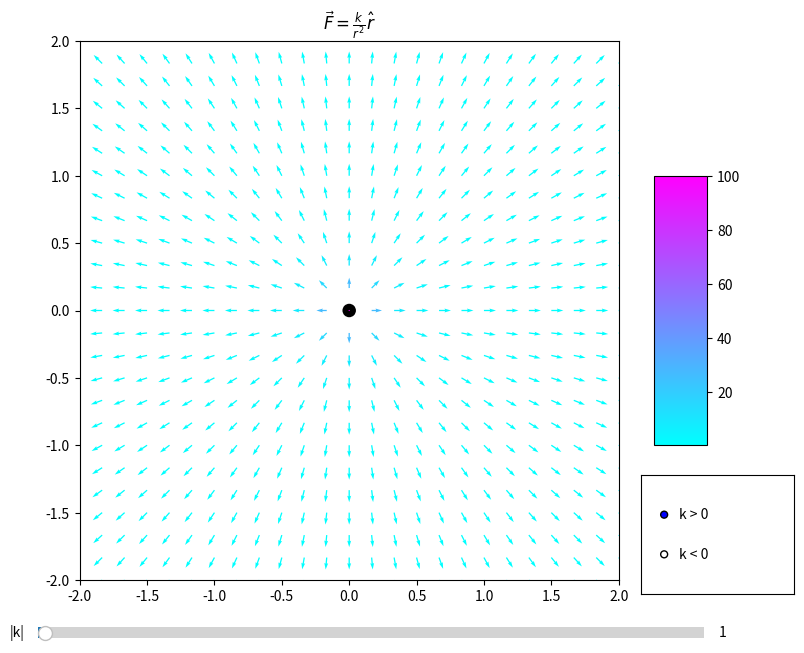

Reproduce this figure in Python.
import numpy as np
import matplotlib.pyplot as plt
from matplotlib.widgets import Slider, Button, RadioButtons


n = 25
X = np.linspace(-2, 2, n)
Y = np.linspace(-2, 2, n)
x, y = np.meshgrid(X, Y)

command = {'left':np.array([-0.1, 0]),
           'right':np.array([0.1, 0]),
           'up':np.array([0, 0.1]),
           'down':np.array([0, -0.1])}

fig= plt.figure(figsize=[9, 7])
ax = plt.axes(xlim = (-2, 2), ylim = (-2, 2))
plt.title('$ \\vec{F} = \\frac{k}{r^2} \\hat{r} $')
ax.set_aspect('equal')

circle = plt.Circle((0,0), 0.05, fc = 'k')
circle.center = np.array([0.0, 0.0])
ax.add_patch(circle)


def Field(x, y, x0=0, y0=0, k=1, s=1):
    rx = x - x0
    ry = y - y0
    r = np.sqrt(rx**2 + ry**2 + 0.01)
    return s*rx/r, s*ry/r, k/r**2


def upd1(event):
    try:
        global xp, yp
        circle.center += command[event.key]
        xp = circle.center[0]
        yp = circle.center[1]

        v1, v2, intense = Field(x, y, x0=xp, y0=yp, k=val_k, s=sdata)
        vec.set_UVC(v1, v2, C=intense)
        plt.draw()

    except:
        pass


def upd2(event):
    if event.inaxes != ax:
        pass
        
    else:
        global xp, yp
        xp = event.xdata
        yp = event.ydata

        circle.center[0] = xp
        circle.center[1] = yp

        v1, v2, intense = Field(x, y, x0=xp, y0=yp, k=val_k, s=sdata)
        vec.set_UVC(v1, v2, C=intense)
        plt.draw()


def upd_intensity(val):
    global val_k
    val_k = slider.val
    v1, v2, intensity = Field(x, y, x0=xp, y0=yp, k=val_k, s=sdata)
    vec.set_UVC(v1, v2, C=intensity)


def upd_sign(label):
    signdict = {'k > 0':1, 'k < 0':-1}
    global sdata
    sdata = signdict[label]
    
    v1, v2, intensity = Field(x, y, x0=xp, y0=yp, k=val_k, s=sdata)
    vec.set_UVC(v1, v2)
    plt.draw()


u1, u2, Intensity = Field(x, y)
vec = ax.quiver(x, y, u1, u2, Intensity, cmap='cool')

fig.colorbar(vec, shrink = 0.5, aspect = 5) 
xp, yp = 0, 0

bar = plt.axes([0.1, 0.02, 0.74, 0.03])
slider = Slider(bar, '|k|', 0, 100, valinit=1)

button = plt.axes([0.77, 0.09, 0.17, 0.17])
radio = RadioButtons(button, ('k > 0', 'k < 0'))

val_k, sdata = 1, 1

slider.on_changed(upd_intensity)
radio.on_clicked(upd_sign)
fig.canvas.mpl_connect('key_press_event', upd1)
fig.canvas.mpl_connect('button_press_event', upd2)


plt.show()
